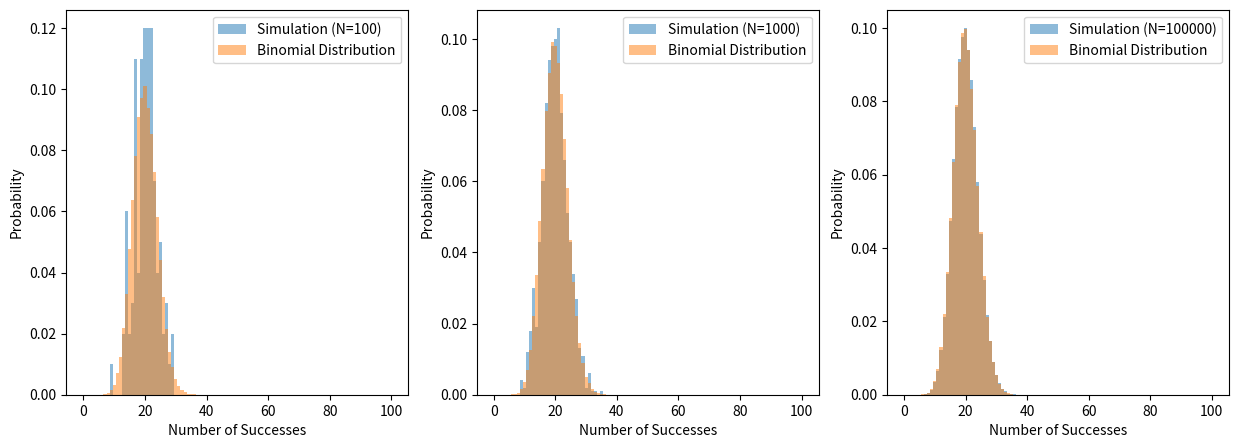

This figure's Python source: (Note: this script raises an exception after producing the figure.)
# 	Write a program to simulate an experiment which has 100 
# independent Bernoulli trials, each with probability $p=0.2$
#  of success. That is, this pseudo-experiment has some random 
# number of successes, with expected mean 20. Now write 
# another loop that runs this pseudo-experiment $N$ times. 
# Make a histogram of the pseudo-experiment results when 
# $N=100$. Overlay a histogram of the Binomial distribution, 
# suitably normalized to the number of entries $N$. Repeat for 
# $N=1000$ and $N=100000$.

import numpy as np
import matplotlib.pyplot as plt

n = 100  # number of Bernoulli trials
p = 0.2  # probability of success
mu_expected = n * p  # expected mean

N_vals = [100, 1000, 100000]  # number of pseudo-experiments

# plot 3 histograms in a row on the same figure
plt.figure(figsize=(15, 5))

for N in N_vals:
    results = []
    for i in range(N):
        results.append(np.random.binomial(n, p))
    plt.subplot(1, 3, N_vals.index(N) + 1)
    plt.hist(results,bins=np.arange(-0.5, n+1.5, 1), density=True, alpha=0.5, label=f'Simulation (N={N})')
    # overlay histogram of binomial distribution, normalized to N:
    plt.hist(np.random.binomial(n, p, size=100000), bins=np.arange(-0.5, n+1.5, 1),density=True, alpha=0.5, label='Binomial Distribution')
    plt.xlabel('Number of Successes')
    plt.ylabel('Probability')
    plt.legend()


path = 'C:/Users/<user>/Documents/ubc-grad/PHYS509-UBC-TheoryofMeasurements-notes/homework-problems/problem-set-1/'
plt.savefig(f'{path}set1-p8.png')
plt.show()
